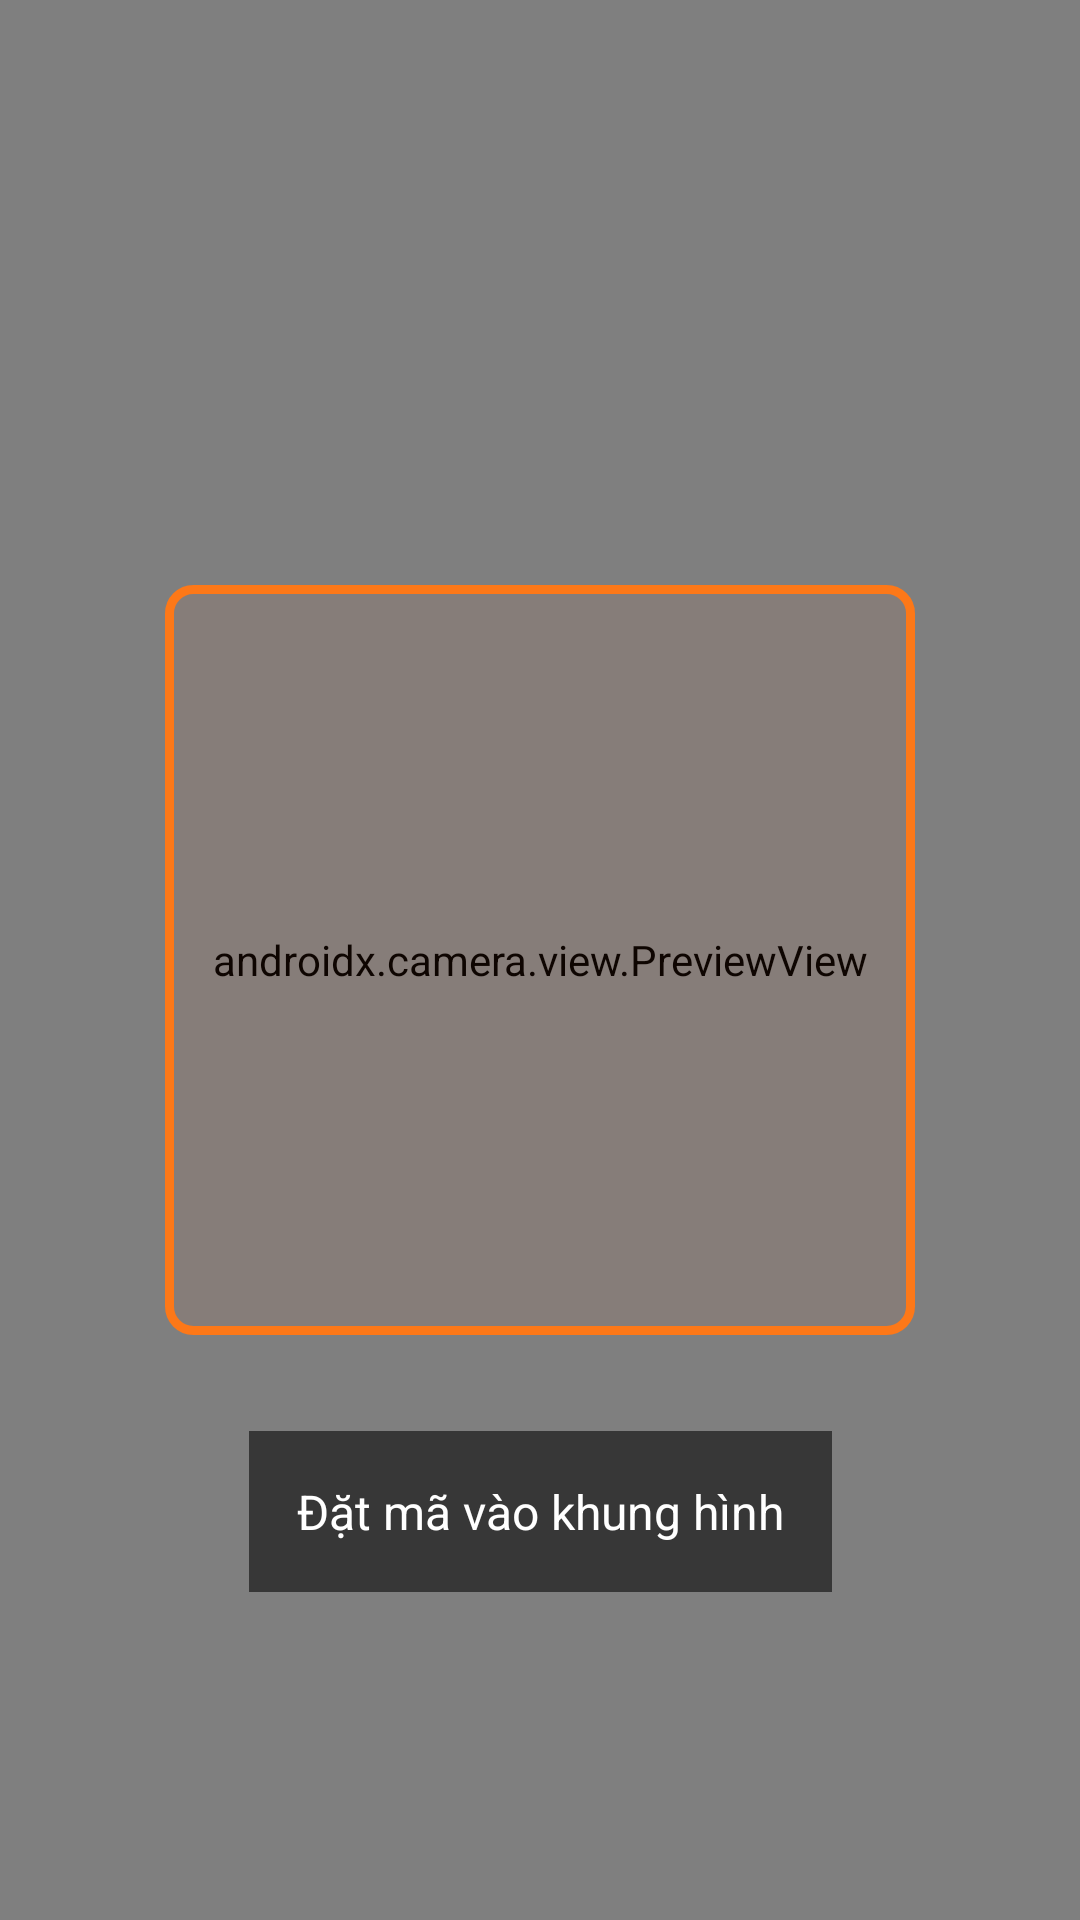

This screen was rendered from an Android layout file. Write that file and the resources it references.
<!-- AndroidManifest.xml: application theme Theme.QR_Inventory_App -->
<!-- res/layout/activity_qrscan.xml -->
<?xml version="1.0" encoding="utf-8"?>
<androidx.constraintlayout.widget.ConstraintLayout
    xmlns:android="http://schemas.android.com/apk/res/android"
    xmlns:app="http://schemas.android.com/apk/res-auto"
    xmlns:tools="http://schemas.android.com/tools"
    android:layout_width="match_parent"
    android:layout_height="match_parent"
    tools:context=".activitys.QRScanActivity">

    <androidx.camera.view.PreviewView
        android:id="@+id/previewView"
        android:layout_width="match_parent"
        android:layout_height="match_parent" />

    <View
        android:id="@+id/scanFrame"
        android:layout_width="250dp"
        android:layout_height="250dp"
        android:background="@drawable/scan_frame"
        app:layout_constraintBottom_toBottomOf="parent"
        app:layout_constraintEnd_toEndOf="parent"
        app:layout_constraintStart_toStartOf="parent"
        app:layout_constraintTop_toTopOf="parent" />

    <TextView
        android:id="@+id/guideText"
        android:layout_width="wrap_content"
        android:layout_height="wrap_content"
        android:text="Đặt mã vào khung hình"
        android:textColor="@android:color/white"
        android:textSize="16sp"
        android:padding="16dp"
        android:background="#90000000"
        android:layout_marginTop="32dp"
        app:layout_constraintEnd_toEndOf="parent"
        app:layout_constraintStart_toStartOf="parent"
        app:layout_constraintTop_toBottomOf="@+id/scanFrame" />

    <TextView
        android:id="@+id/barcodeTypeText"
        android:layout_width="wrap_content"
        android:layout_height="wrap_content"
        android:layout_marginBottom="8dp"
        android:background="#90000000"
        android:padding="8dp"
        android:textColor="@android:color/white"
        android:textSize="14sp"
        android:visibility="gone"
        android:text=""
        app:layout_constraintBottom_toTopOf="@+id/scanResultText"
        app:layout_constraintEnd_toEndOf="parent"
        app:layout_constraintStart_toStartOf="parent" />

    <TextView
        android:id="@+id/scanResultText"
        android:layout_width="match_parent"
        android:layout_height="wrap_content"
        android:layout_marginBottom="64dp"
        android:layout_marginStart="16dp"
        android:layout_marginEnd="16dp"
        android:background="#90000000"
        android:gravity="center"
        android:padding="16dp"
        android:textColor="@android:color/white"
        android:textSize="16sp"
        android:visibility="gone"
        android:text=""
        app:layout_constraintBottom_toBottomOf="parent"
        app:layout_constraintEnd_toEndOf="parent"
        app:layout_constraintStart_toStartOf="parent" />

</androidx.constraintlayout.widget.ConstraintLayout>
<!-- resources referenced by this layout -->
<resources>
  <!-- drawable scan_frame (drawable) -->
  <?xml version="1.0" encoding="utf-8"?>
  <shape xmlns:android="http://schemas.android.com/apk/res/android"
      android:shape="rectangle">
      <stroke
          android:width="3dp"
          android:color="@color/orange" />
      <corners android:radius="8dp" />
      <solid android:color="#0EFF5722" />
  </shape>
  <style name="Theme.QR_Inventory_App" parent="Theme.MaterialComponents.Light.NoActionBar">
          <item name="android:windowBackground">@color/white</item>
          <item name="colorPrimary">@color/orange</item>
          <item name="colorPrimaryDark">@color/orange</item>
          <item name="colorAccent">@color/orange</item>
          <item name="android:colorBackground">@color/white</item>
      </style>
  <color name="orange">#FD7818</color>
  <color name="white">#FFFFFFFF</color>
</resources>
